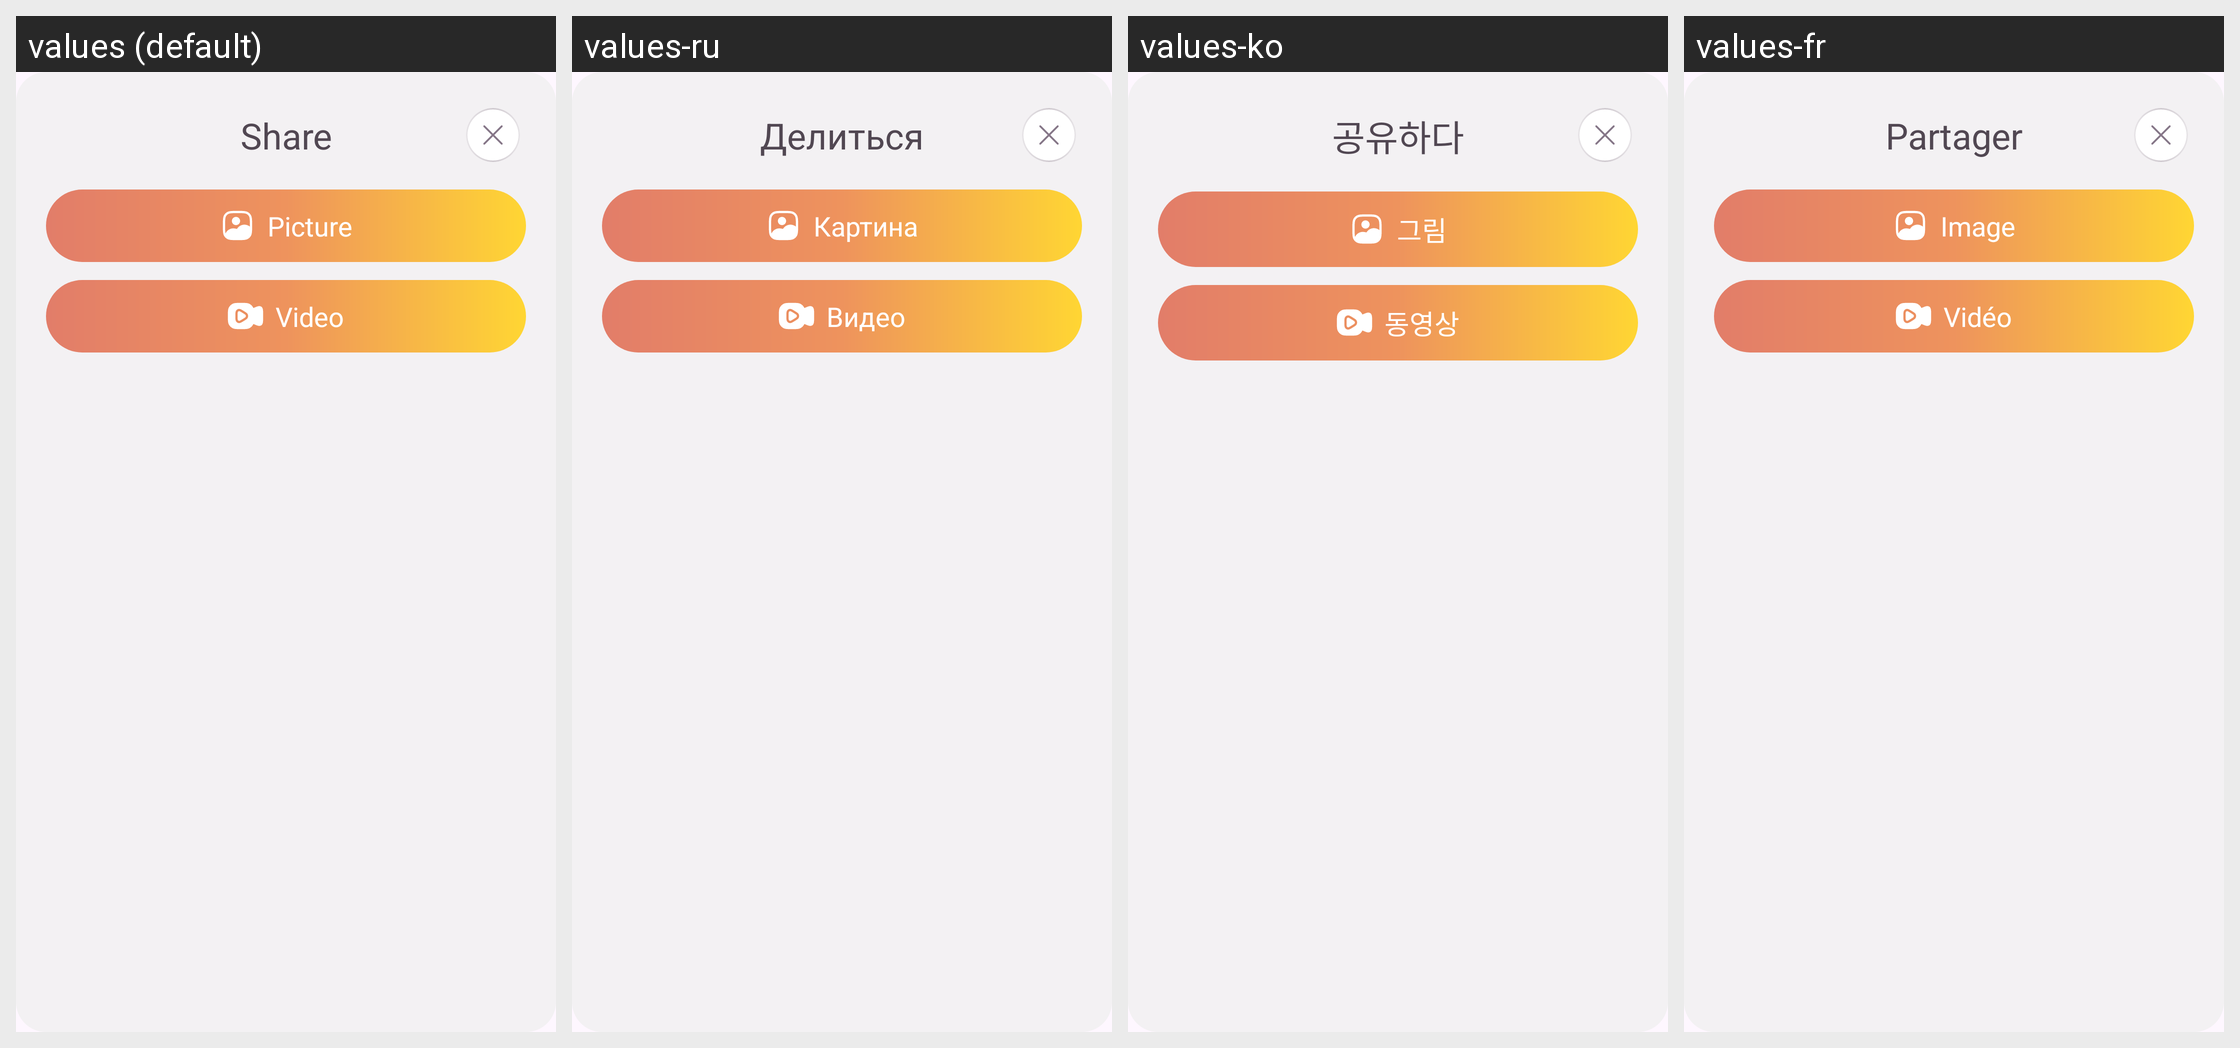

Locale-by-locale string values for the Android screen shown in this grid:
Android screen res/layout/fragment_share_dialog.xml rendered under 4 locales, left to right: values (default), values-ru, values-ko, values-fr. Device: Nexus 5 (rendered at 1080×1920; each locale shown at half size, 540×960, under a caption strip naming it); theme Theme.BaseProject.
Other locales in the repository, not shown: values-ar, values-bn, values-de, values-es, values-hi, values-in, values-it, values-pt.
Strings drawn on this screen, with the default value and each locale's value (text and hints the layout hard-codes, and strings that could not be matched under every locale, appear in the picture but are not listed):

share
  values: Share
  values-ru: Делиться
  values-ko: 공유하다
  values-fr: Partager

picture
  values: Picture
  values-ru: Картина
  values-ko: 그림
  values-fr: Image

video
  values: Video
  values-ru: Видео
  values-ko: 동영상
  values-fr: Vidéo
